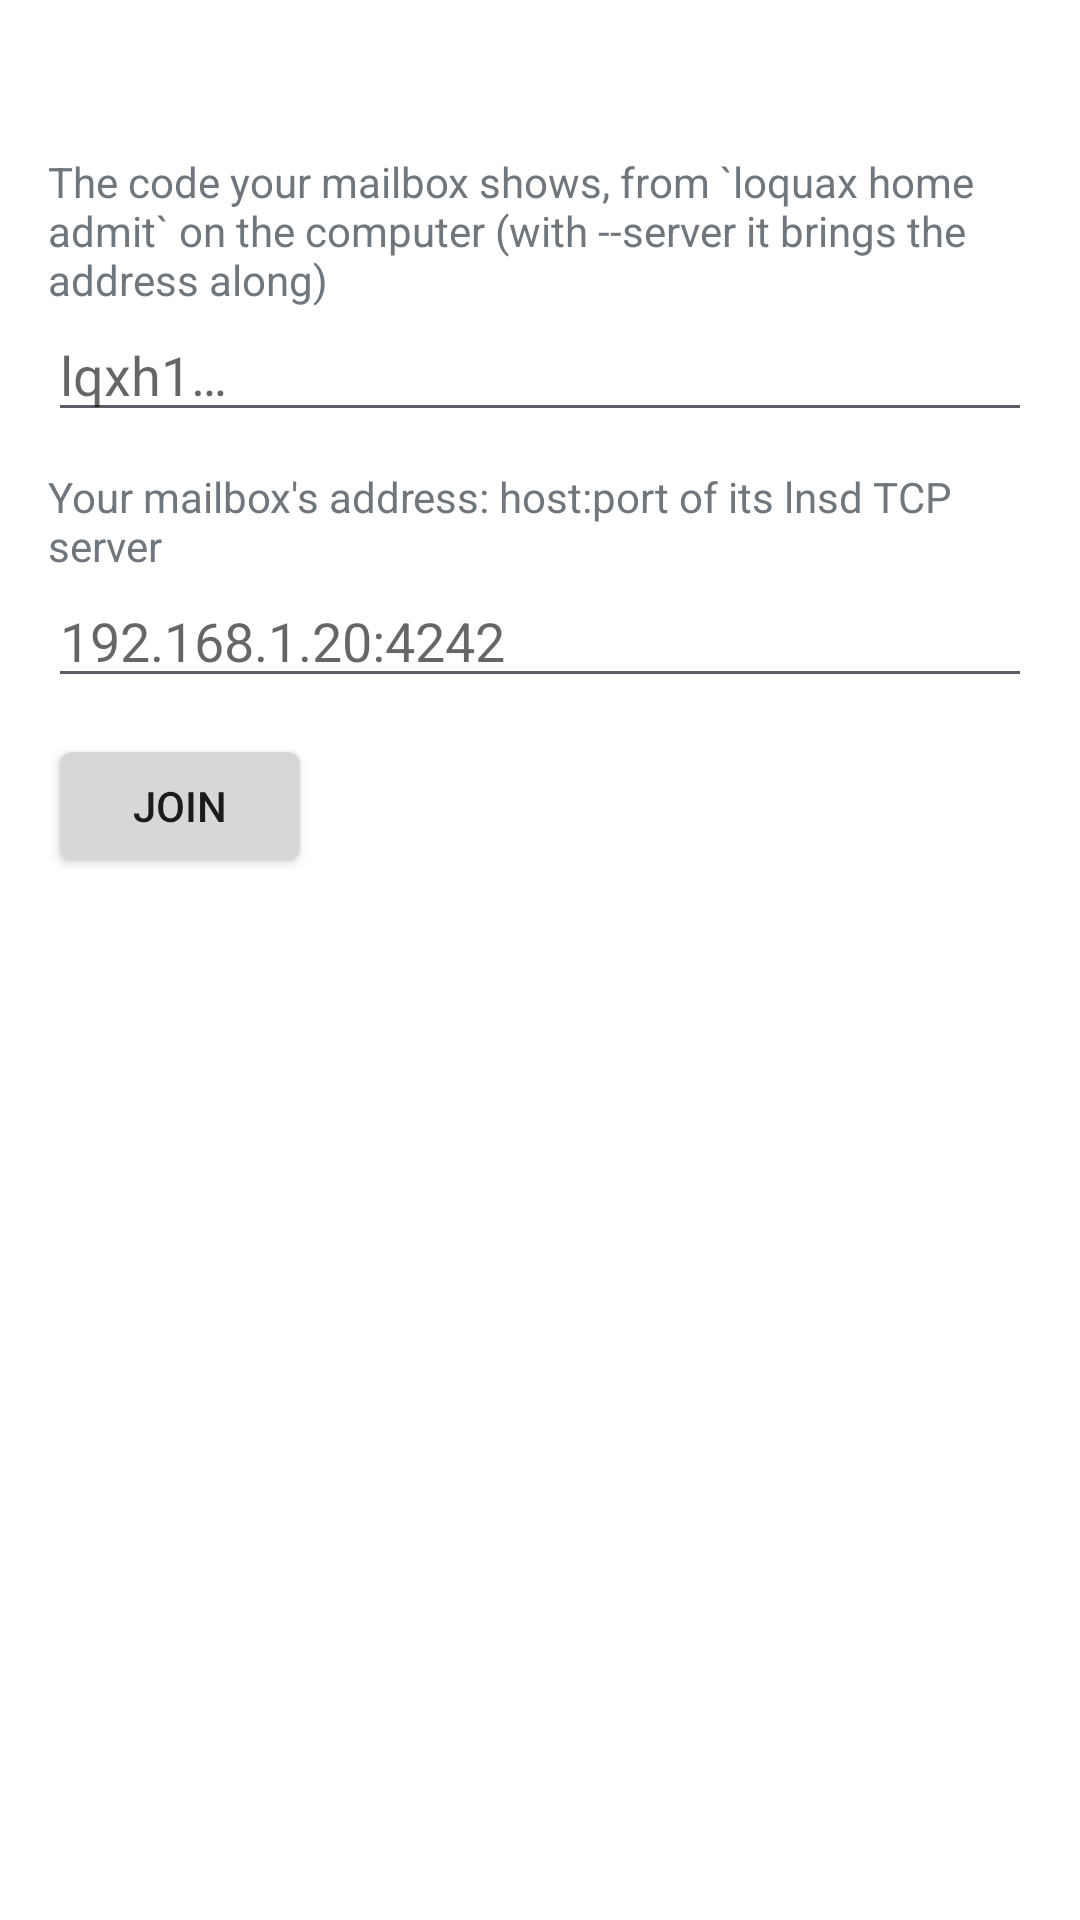

Android layout source for this screen:
<!-- AndroidManifest.xml: application theme Loquax -->
<!-- res/layout/activity_main.xml -->
<?xml version="1.0" encoding="utf-8"?>
<ScrollView xmlns:android="http://schemas.android.com/apk/res/android"
    android:fitsSystemWindows="true"
    android:layout_width="match_parent"
    android:layout_height="match_parent">

    <LinearLayout
        android:layout_width="match_parent"
        android:layout_height="wrap_content"
        android:orientation="vertical"
        android:padding="16dp">

        <TextView
            android:id="@+id/status"
            android:layout_width="match_parent"
            android:layout_height="wrap_content"
            android:textColor="@color/text_secondary"
            android:textIsSelectable="true" />

        <LinearLayout
            android:id="@+id/form"
            android:layout_width="match_parent"
            android:layout_height="wrap_content"
            android:orientation="vertical"
            android:paddingTop="16dp">

            <TextView
                android:layout_width="match_parent"
                android:layout_height="wrap_content"
                android:text="@string/code_label" />

            <EditText
                android:id="@+id/code"
                android:layout_width="match_parent"
                android:layout_height="wrap_content"
                android:hint="@string/code_hint"
                android:inputType="textNoSuggestions|textMultiLine"
                android:importantForAutofill="no" />

            <TextView
                android:layout_width="match_parent"
                android:layout_height="wrap_content"
                android:paddingTop="12dp"
                android:text="@string/server_label" />

            <EditText
                android:id="@+id/server"
                android:layout_width="match_parent"
                android:layout_height="wrap_content"
                android:hint="@string/server_hint"
                android:inputType="textUri"
                android:importantForAutofill="no" />

            <Button
                android:id="@+id/join"
                android:layout_width="wrap_content"
                android:layout_height="wrap_content"
                android:layout_marginTop="12dp"
                android:text="@string/join" />
        </LinearLayout>

        <TextView
            android:id="@+id/error"
            android:layout_width="match_parent"
            android:layout_height="wrap_content"
            android:paddingTop="12dp"
            android:textIsSelectable="true" />
    </LinearLayout>
</ScrollView>
<!-- resources referenced by this layout -->
<resources>
  <color name="text_secondary">#5c5f66</color>
  <string name="code_hint">lqxh1…</string>
  <string name="code_label">The code your mailbox shows, from `loquax home admit` on the computer (with --server it brings the address along)</string>
  <string name="join">Join</string>
  <string name="server_hint">192.168.1.20:4242</string>
  <string name="server_label">Your mailbox\'s address: host:port of its lnsd TCP server</string>
  <style name="Loquax" parent="@android:style/Theme.DeviceDefault.Light.DarkActionBar">
          <item name="android:windowBackground">@color/background</item>
          <item name="android:colorBackground">@color/background</item>
          <item name="android:textColorPrimary">@color/text_primary</item>
          <item name="android:textColorSecondary">@color/text_secondary</item>
          <item name="android:colorAccent">@color/accent</item>
      </style>
  <color name="background">#ffffff</color>
  <color name="accent">#3a7d44</color>
</resources>
